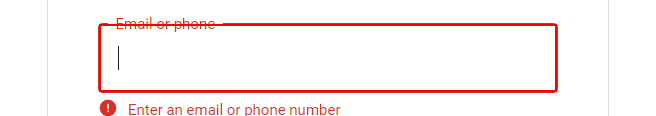
Workflow: Main

Step 1 [try]: type [emailInput] into the editable text 'Email or phone' in window 'Gmail - Google Chrome' (chrome.exe)

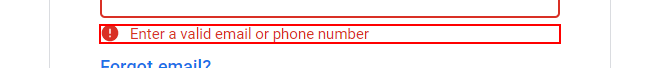
Step 2: get-attribute of the element

Step 3: click on the button (no picture)

Step 4: type [passwordInput] into the text box (no picture)

Step 5: click on the button (no picture)

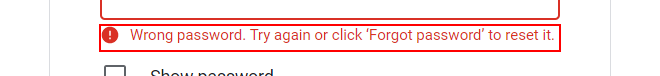
Step 6: get-attribute of the element

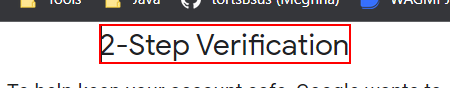
Step 7: Wait Element SPAN' on the element

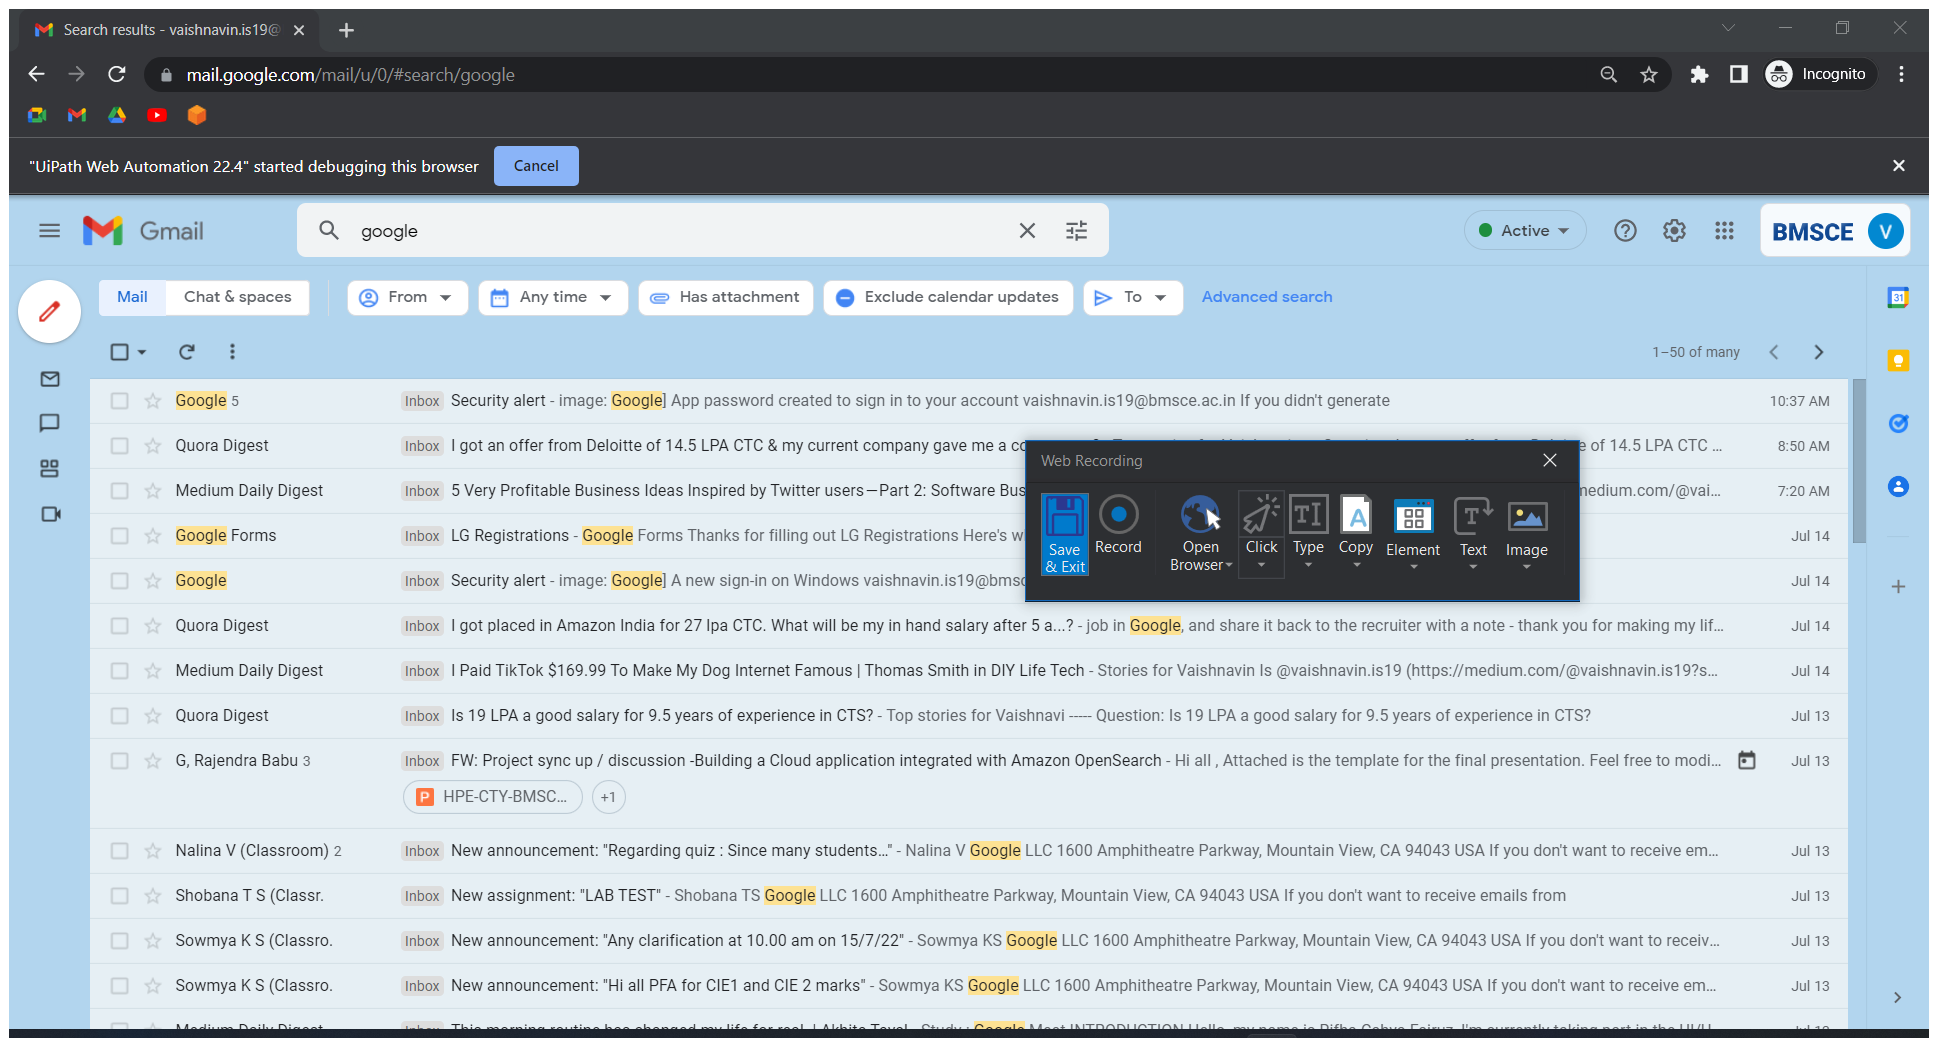
Step 8: Attach Browser 'Inbox vai Page' in window 'Inbox *ail' (chrome.exe)

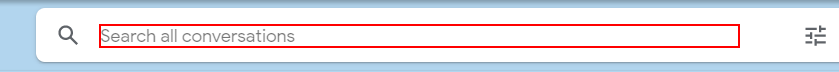
Step 9: type [choice] into the text box in window '*ail' (chrome.exe)

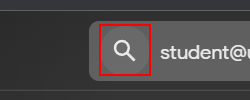
Step 10: click on the icon

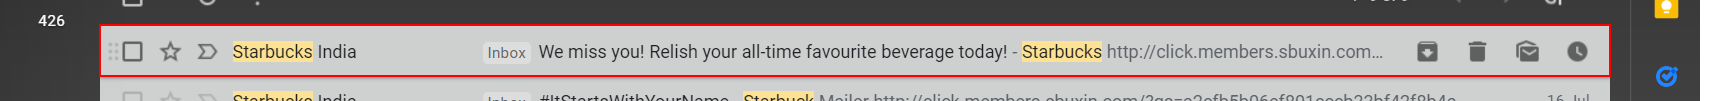
Step 11: click on 'TR  :118' in window '[name redacted]' (chrome.exe)

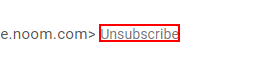
Step 12: find the element in window '*ail' (chrome.exe)

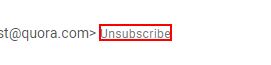
Step 13 [then]: click on the element

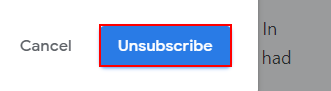
Step 14: click on the button 's'

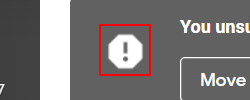
Step 15: find the element in window '*ail' (chrome.exe)

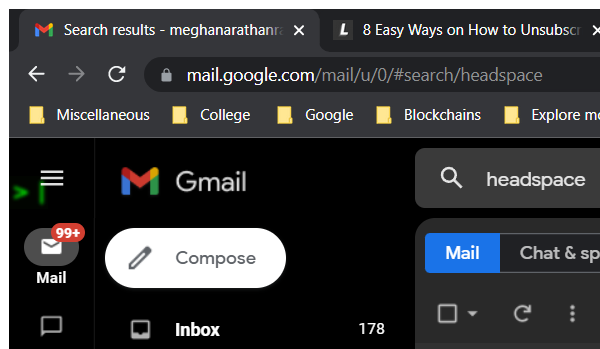
Step 16 [then]: Attach Browser 'MakeMonda Page' in window '*l' (chrome.exe)

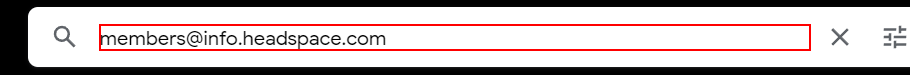
Step 17 [then]: type [emailToDelete] into the text box

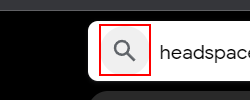
Step 18: click on the icon

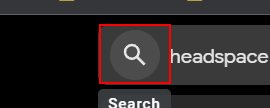
Step 19: click on the button

Step 20: Anchor Find Element 'BUTTON' on the button (same screen as step 19)

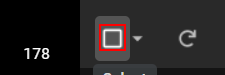
Step 21: click on the element

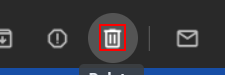
Step 22: click on the element

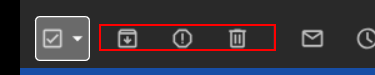
Step 23: Anchor Find Element 'DIV' on the element